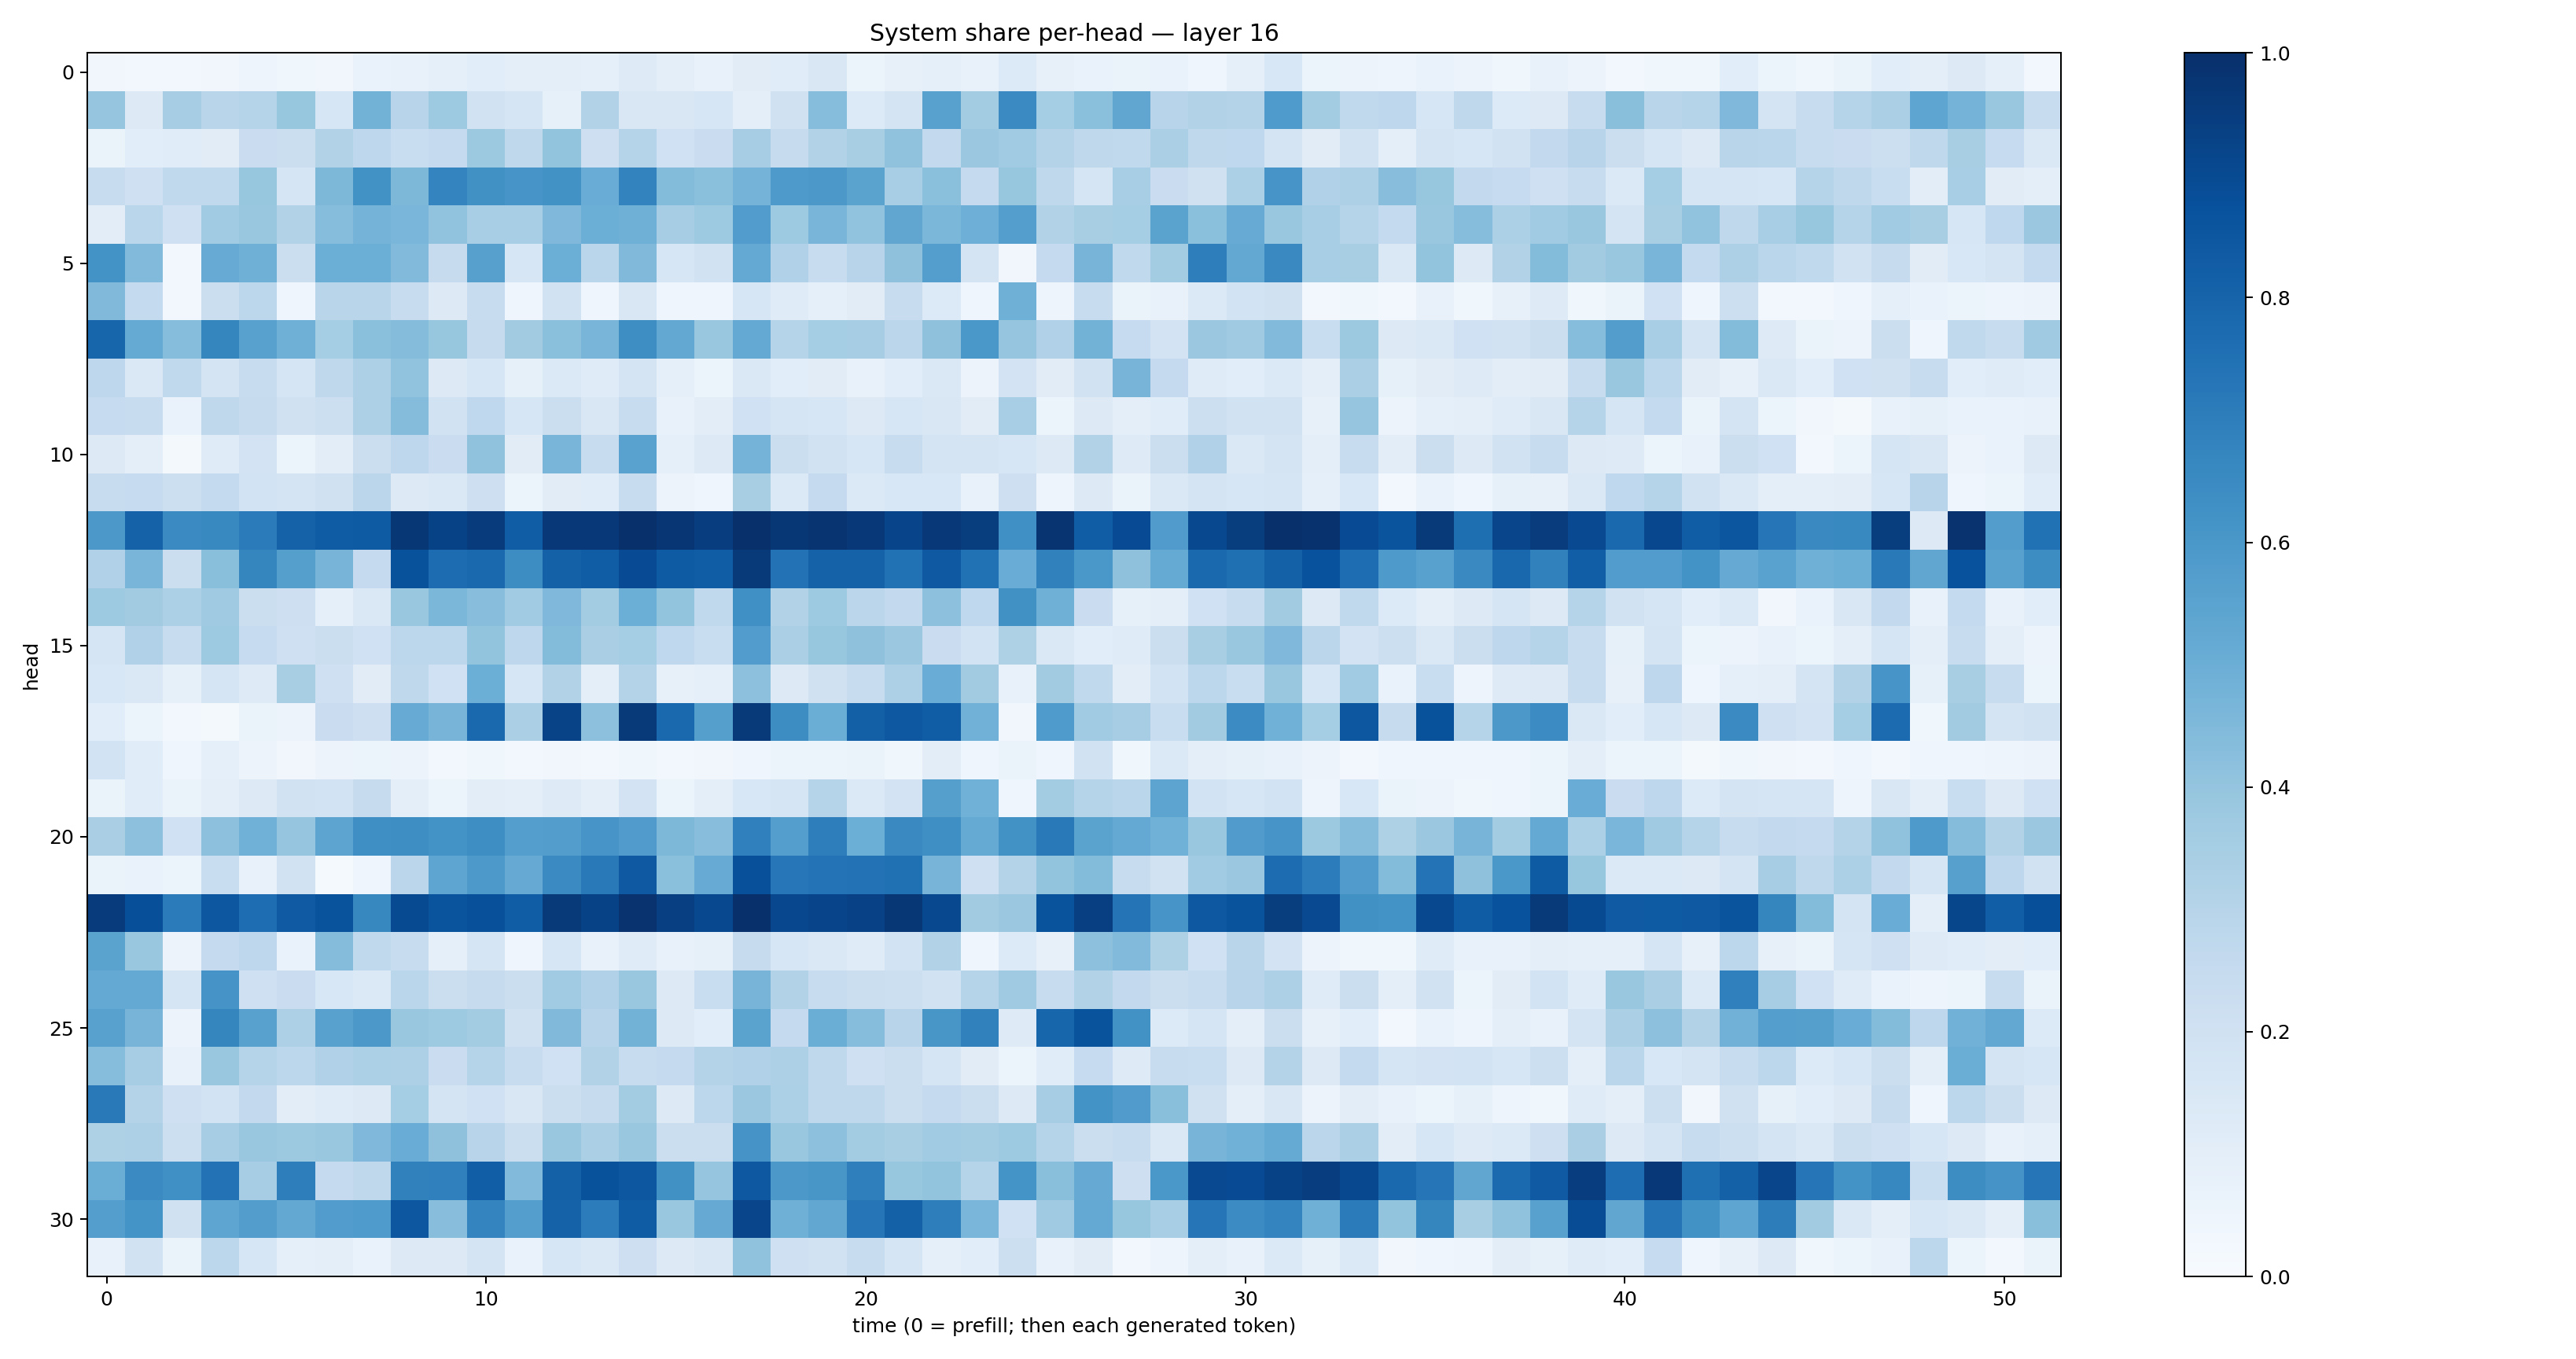

The table this chart was drawn from, first rows:
0.031257622, 0.028223384, 0.023632322, 0.033240207, 0.04732628, 0.0389487, 0.03455162, 0.06654116, 0.07706144, 0.089304835, 0.106225446, 0.09596521, 0.09712583, 0.089404814, 0.12492459, 0.09826499, 0.07362517, 0.113093406, 0.11611159, 0.14860417, 0.06178893, 0.08070834, 0.08834512, 0.07804856
0.3958, 0.1316, 0.3487, 0.2898, 0.304, 0.3912, 0.159, 0.4786, 0.2969, 0.3742, 0.1916, 0.1705, 0.08539, 0.3104, 0.1503, 0.1511, 0.1633, 0.09818, 0.1966, 0.4331, 0.1337, 0.1737, 0.5558, 0.358
0.06537, 0.1067, 0.117, 0.1108, 0.2274, 0.2203, 0.3146, 0.2744, 0.2325, 0.2535, 0.3762, 0.2712, 0.3987, 0.211, 0.302, 0.1995, 0.2303, 0.348, 0.243, 0.3128, 0.3412, 0.407, 0.2581, 0.3808
0.2353, 0.2065, 0.2642, 0.2626, 0.3915, 0.1652, 0.4554, 0.622, 0.4553, 0.6728, 0.6274, 0.6055, 0.6228, 0.5043, 0.6766, 0.44, 0.42, 0.4739, 0.5867, 0.5973, 0.547, 0.3471, 0.4182, 0.251
0.1025, 0.287, 0.2068, 0.3635, 0.3876, 0.315, 0.4335, 0.474, 0.4617, 0.4026, 0.3456, 0.3438, 0.4521, 0.4972, 0.4919, 0.3485, 0.3725, 0.5764, 0.3717, 0.4673, 0.4045, 0.5337, 0.458, 0.4959
0.6174, 0.4449, 0.02914, 0.5091, 0.4885, 0.2246, 0.4981, 0.4964, 0.4452, 0.2445, 0.5587, 0.1631, 0.4974, 0.2866, 0.4465, 0.1631, 0.1892, 0.5197, 0.3203, 0.241, 0.2965, 0.412, 0.5664, 0.1789
0.4475, 0.2558, 0.02358, 0.2209, 0.2789, 0.04194, 0.2904, 0.2911, 0.242, 0.1271, 0.237, 0.04573, 0.1903, 0.04491, 0.1518, 0.04683, 0.04062, 0.1637, 0.1199, 0.09153, 0.1102, 0.2416, 0.1357, 0.04617
0.7963, 0.516, 0.4304, 0.6719, 0.5565, 0.4907, 0.3552, 0.4195, 0.4359, 0.3912, 0.2443, 0.3609, 0.4195, 0.4683, 0.64, 0.5236, 0.387, 0.5232, 0.2986, 0.3537, 0.35, 0.2827, 0.412, 0.6003
0.276, 0.1484, 0.2644, 0.1752, 0.2417, 0.1672, 0.2731, 0.3278, 0.4035, 0.1299, 0.1619, 0.08554, 0.1376, 0.1208, 0.1726, 0.09101, 0.06088, 0.1429, 0.1057, 0.1099, 0.07562, 0.1068, 0.1433, 0.05716
0.2465, 0.2347, 0.06883, 0.2717, 0.2431, 0.1985, 0.2172, 0.3263, 0.436, 0.1942, 0.2659, 0.1614, 0.2208, 0.1512, 0.2388, 0.07192, 0.1031, 0.2022, 0.1668, 0.1626, 0.1273, 0.1587, 0.1516, 0.1101
0.13, 0.09435, 0.01999, 0.1195, 0.1829, 0.05408, 0.1055, 0.2219, 0.2744, 0.2282, 0.4063, 0.1128, 0.4672, 0.2388, 0.5545, 0.08991, 0.128, 0.4736, 0.2191, 0.1917, 0.1601, 0.2407, 0.1744, 0.1773
0.2347, 0.2492, 0.2183, 0.2555, 0.1853, 0.176, 0.1965, 0.2833, 0.1286, 0.1468, 0.2125, 0.05466, 0.1103, 0.1164, 0.2365, 0.05779, 0.04387, 0.3415, 0.1385, 0.253, 0.1391, 0.1541, 0.1553, 0.07136
0.5972, 0.8052, 0.6522, 0.6576, 0.7079, 0.8082, 0.8304, 0.8324, 0.9688, 0.9278, 0.9555, 0.8274, 0.9681, 0.9663, 0.9925, 0.9744, 0.944, 0.9972, 0.9688, 0.9842, 0.9673, 0.9211, 0.9674, 0.9466
0.3164, 0.465, 0.221, 0.4249, 0.6717, 0.5658, 0.4725, 0.2534, 0.8709, 0.7693, 0.7794, 0.642, 0.8122, 0.8263, 0.8942, 0.8321, 0.826, 0.9608, 0.7427, 0.8056, 0.8076, 0.7471, 0.8415, 0.7474
0.3722, 0.3603, 0.329, 0.3672, 0.2261, 0.2126, 0.09357, 0.147, 0.3864, 0.4602, 0.4289, 0.3639, 0.451, 0.3567, 0.4996, 0.4005, 0.2631, 0.6312, 0.3163, 0.3723, 0.2827, 0.2617, 0.4155, 0.2668
0.1696, 0.3199, 0.2421, 0.373, 0.2477, 0.2063, 0.2232, 0.2024, 0.2803, 0.2786, 0.3985, 0.2757, 0.438, 0.3372, 0.353, 0.2679, 0.2333, 0.5763, 0.3354, 0.3918, 0.4131, 0.3791, 0.2286, 0.1853
0.1533, 0.1461, 0.08332, 0.166, 0.1227, 0.3419, 0.2091, 0.1096, 0.2696, 0.2015, 0.4966, 0.1613, 0.3134, 0.09739, 0.3081, 0.08035, 0.09075, 0.4151, 0.1257, 0.1969, 0.2409, 0.3252, 0.5056, 0.3626
0.1057, 0.06198, 0.0294, 0.02131, 0.0638, 0.05734, 0.2278, 0.2132, 0.5104, 0.4718, 0.7777, 0.3351, 0.9245, 0.4149, 0.9631, 0.7828, 0.5644, 0.9605, 0.643, 0.5004, 0.8142, 0.845, 0.827, 0.4805
0.1854, 0.117, 0.04248, 0.08863, 0.05743, 0.03286, 0.05602, 0.05302, 0.05736, 0.02477, 0.03847, 0.02499, 0.03343, 0.02698, 0.03591, 0.02706, 0.03135, 0.04518, 0.05275, 0.05875, 0.06391, 0.03757, 0.1053, 0.04301
0.06409, 0.1141, 0.06414, 0.09659, 0.1314, 0.1932, 0.1859, 0.2458, 0.09725, 0.0517, 0.1038, 0.09385, 0.1222, 0.09842, 0.1827, 0.06075, 0.09536, 0.1551, 0.171, 0.3016, 0.1405, 0.1821, 0.5652, 0.4857
0.3385, 0.4161, 0.2014, 0.4179, 0.4858, 0.3984, 0.5408, 0.6361, 0.6388, 0.6174, 0.6391, 0.5687, 0.5716, 0.6089, 0.582, 0.4547, 0.4266, 0.6878, 0.5696, 0.6962, 0.4994, 0.6537, 0.6337, 0.5162
0.06514, 0.06926, 0.05419, 0.2336, 0.07618, 0.1878, 0.01529, 0.04048, 0.2818, 0.5365, 0.5913, 0.5148, 0.6507, 0.7166, 0.8413, 0.4197, 0.5114, 0.8762, 0.724, 0.7419, 0.7452, 0.7526, 0.4712, 0.2073
0.9542, 0.8801, 0.7105, 0.8479, 0.7619, 0.836, 0.8654, 0.6607, 0.8955, 0.8625, 0.8751, 0.8266, 0.9585, 0.9273, 0.9849, 0.9393, 0.9034, 0.9941, 0.9064, 0.9206, 0.9314, 0.971, 0.9045, 0.3604
0.5506, 0.3891, 0.05745, 0.2509, 0.2757, 0.06989, 0.4345, 0.2623, 0.2345, 0.08771, 0.1679, 0.04229, 0.1595, 0.07271, 0.1209, 0.07671, 0.0857, 0.2424, 0.1618, 0.1453, 0.118, 0.1848, 0.3112, 0.03955
0.5214, 0.5213, 0.1681, 0.6107, 0.2044, 0.2267, 0.1527, 0.1397, 0.2857, 0.2214, 0.2444, 0.2262, 0.3643, 0.3175, 0.389, 0.1266, 0.2311, 0.4695, 0.3099, 0.2366, 0.2237, 0.2182, 0.1906, 0.3044
0.5567, 0.4726, 0.05607, 0.6703, 0.5548, 0.3276, 0.5563, 0.5975, 0.3846, 0.3732, 0.3558, 0.1976, 0.4456, 0.2957, 0.4784, 0.1273, 0.1086, 0.55, 0.2512, 0.5031, 0.4307, 0.2953, 0.6017, 0.6861
0.4318, 0.3504, 0.07381, 0.387, 0.2981, 0.2774, 0.3165, 0.3284, 0.3274, 0.2286, 0.2987, 0.2407, 0.2029, 0.3088, 0.2421, 0.2539, 0.3071, 0.3195, 0.3269, 0.2729, 0.204, 0.2251, 0.1661, 0.1111
0.7173, 0.3079, 0.2097, 0.1874, 0.2593, 0.1038, 0.1176, 0.1274, 0.353, 0.1738, 0.1993, 0.1508, 0.2231, 0.2453, 0.3579, 0.1315, 0.2801, 0.3818, 0.3318, 0.273, 0.2708, 0.2209, 0.2515, 0.2238
0.324, 0.3248, 0.2168, 0.3481, 0.385, 0.376, 0.3858, 0.4529, 0.5053, 0.4115, 0.2941, 0.2247, 0.3887, 0.3327, 0.3861, 0.2252, 0.2194, 0.6125, 0.386, 0.4153, 0.3581, 0.3429, 0.366, 0.3585
0.5012, 0.6487, 0.6301, 0.7437, 0.3485, 0.6982, 0.2531, 0.2712, 0.6854, 0.6879, 0.823, 0.4419, 0.8102, 0.8702, 0.8498, 0.6255, 0.3947, 0.8466, 0.5963, 0.6036, 0.6921, 0.3922, 0.4017, 0.2987
0.5668, 0.6171, 0.1982, 0.5362, 0.571, 0.525, 0.577, 0.5824, 0.8499, 0.4281, 0.6749, 0.5696, 0.8078, 0.7054, 0.8295, 0.3872, 0.5145, 0.9155, 0.4897, 0.5286, 0.7273, 0.8104, 0.6956, 0.464
0.07742, 0.1885, 0.06369, 0.2801, 0.157, 0.08698, 0.09876, 0.06963, 0.1257, 0.1265, 0.1752, 0.06786, 0.1592, 0.148, 0.212, 0.1262, 0.1511, 0.4075, 0.2053, 0.1905, 0.2398, 0.1683, 0.0919, 0.1074
